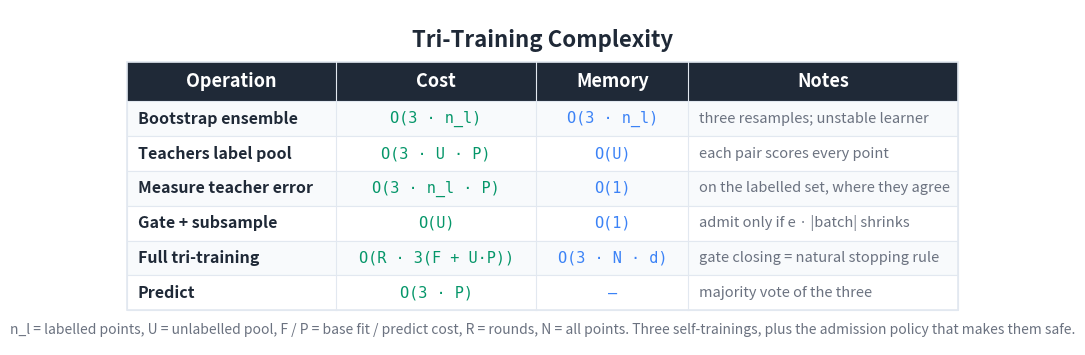

Recreate this plot in Python. (Note: this script raises an exception after producing the figure.)
"""Generate a Big-O / cost summary table image for the Tri-Training article."""

import matplotlib
matplotlib.use('Agg')
import matplotlib.pyplot as plt
from matplotlib.patches import Rectangle

BG_COLOR = '#FFFFFF'
TEXT_COLOR = '#1F2937'
HEADER_BG = '#1F2937'
HEADER_TEXT = '#FFFFFF'
ROW_EVEN = '#F8FAFC'
ROW_ODD = '#FFFFFF'
BORDER = '#E2E8F0'
TIME_COLOR = '#059669'
MEM_COLOR = '#3b82f6'
NOTE_COLOR = '#6B7280'

HEADERS = ['Operation', 'Cost', 'Memory', 'Notes']
ROWS = [
    ['Bootstrap ensemble',
     'O(3 · n_l)',
     'O(3 · n_l)',
     'three resamples; unstable learner'],
    ['Teachers label pool',
     'O(3 · U · P)',
     'O(U)',
     'each pair scores every point'],
    ['Measure teacher error',
     'O(3 · n_l · P)',
     'O(1)',
     'on the labelled set, where they agree'],
    ['Gate + subsample',
     'O(U)',
     'O(1)',
     'admit only if e · |batch| shrinks'],
    ['Full tri-training',
     'O(R · 3(F + U·P))',
     'O(3 · N · d)',
     'gate closing = natural stopping rule'],
    ['Predict',
     'O(3 · P)',
     '—',
     'majority vote of the three'],
]

COL_WIDTHS = [4.8, 4.6, 3.5, 6.2]
TOTAL_W = sum(COL_WIDTHS)
HEADER_H = 0.9
ROW_H = 0.8
N_ROWS = len(ROWS)
TABLE_H = HEADER_H + N_ROWS * ROW_H

fig, ax = plt.subplots(figsize=(1700/150, 850/150), dpi=150)
ax.set_xlim(0, TOTAL_W + 2.0)
ax.set_ylim(0, TABLE_H + 2.0)
ax.set_aspect('equal')
ax.axis('off')
fig.patch.set_facecolor(BG_COLOR)

X0, Y0 = 1.0, 0.8
def col_x(i): return X0 + sum(COL_WIDTHS[:i])

ax.text(TOTAL_W / 2 + 1.0, TABLE_H + 1.3,
        'Tri-Training Complexity',
        fontsize=16, fontweight='bold', ha='center', va='center',
        color=TEXT_COLOR, fontfamily='sans-serif')

header_y = Y0 + N_ROWS * ROW_H
ax.add_patch(Rectangle((X0, header_y), TOTAL_W, HEADER_H,
                       facecolor=HEADER_BG, edgecolor=HEADER_BG,
                       linewidth=0, zorder=1))
for i, h in enumerate(HEADERS):
    ax.text(col_x(i) + COL_WIDTHS[i] / 2, header_y + HEADER_H / 2, h,
            fontsize=13, fontweight='bold', ha='center', va='center',
            color=HEADER_TEXT, fontfamily='sans-serif', zorder=2)

for r, row in enumerate(ROWS):
    row_y = Y0 + (N_ROWS - 1 - r) * ROW_H
    bg = ROW_EVEN if r % 2 == 0 else ROW_ODD
    ax.add_patch(Rectangle((X0, row_y), TOTAL_W, ROW_H,
                           facecolor=bg, edgecolor=BORDER,
                           linewidth=0.8, zorder=1))
    ax.text(col_x(0) + 0.25, row_y + ROW_H / 2, row[0],
            fontsize=11.5, fontweight='bold', ha='left', va='center',
            color=TEXT_COLOR, fontfamily='sans-serif', zorder=2)
    ax.text(col_x(1) + COL_WIDTHS[1] / 2, row_y + ROW_H / 2, row[1],
            fontsize=11, ha='center', va='center',
            color=TIME_COLOR, fontfamily='DejaVu Sans Mono', zorder=2)
    ax.text(col_x(2) + COL_WIDTHS[2] / 2, row_y + ROW_H / 2, row[2],
            fontsize=11, ha='center', va='center',
            color=MEM_COLOR, fontfamily='DejaVu Sans Mono', zorder=2)
    ax.text(col_x(3) + 0.25, row_y + ROW_H / 2, row[3],
            fontsize=10.5, ha='left', va='center',
            color=NOTE_COLOR, fontfamily='sans-serif',
            fontstyle='italic', zorder=2)

ax.add_patch(Rectangle((X0, Y0), TOTAL_W, TABLE_H,
                       facecolor='none', edgecolor=BORDER,
                       linewidth=1.2, zorder=3))
for i in range(1, len(COL_WIDTHS)):
    ax.plot([col_x(i), col_x(i)],
            [Y0, header_y + HEADER_H],
            color=BORDER, linewidth=0.8, zorder=3)

ax.text(TOTAL_W / 2 + 1.0, Y0 - 0.45,
        'n_l = labelled points, U = unlabelled pool, F / P = base fit / '
        'predict cost, R = rounds, N = all points. Three self-trainings, '
        'plus the admission policy that makes them safe.',
        fontsize=10, ha='center', va='center',
        color='#6B7280', fontfamily='sans-serif', fontstyle='italic')

plt.tight_layout()
out = ('D:/Projects/Medium/algorithms-in-python/'
       '10-semi-supervised-learning/07-tri-training/bigo_table.png')
plt.savefig(out, dpi=150, bbox_inches='tight',
            facecolor=BG_COLOR, edgecolor='none', pad_inches=0.2)
plt.close(fig)
print(f'Wrote {out}')
